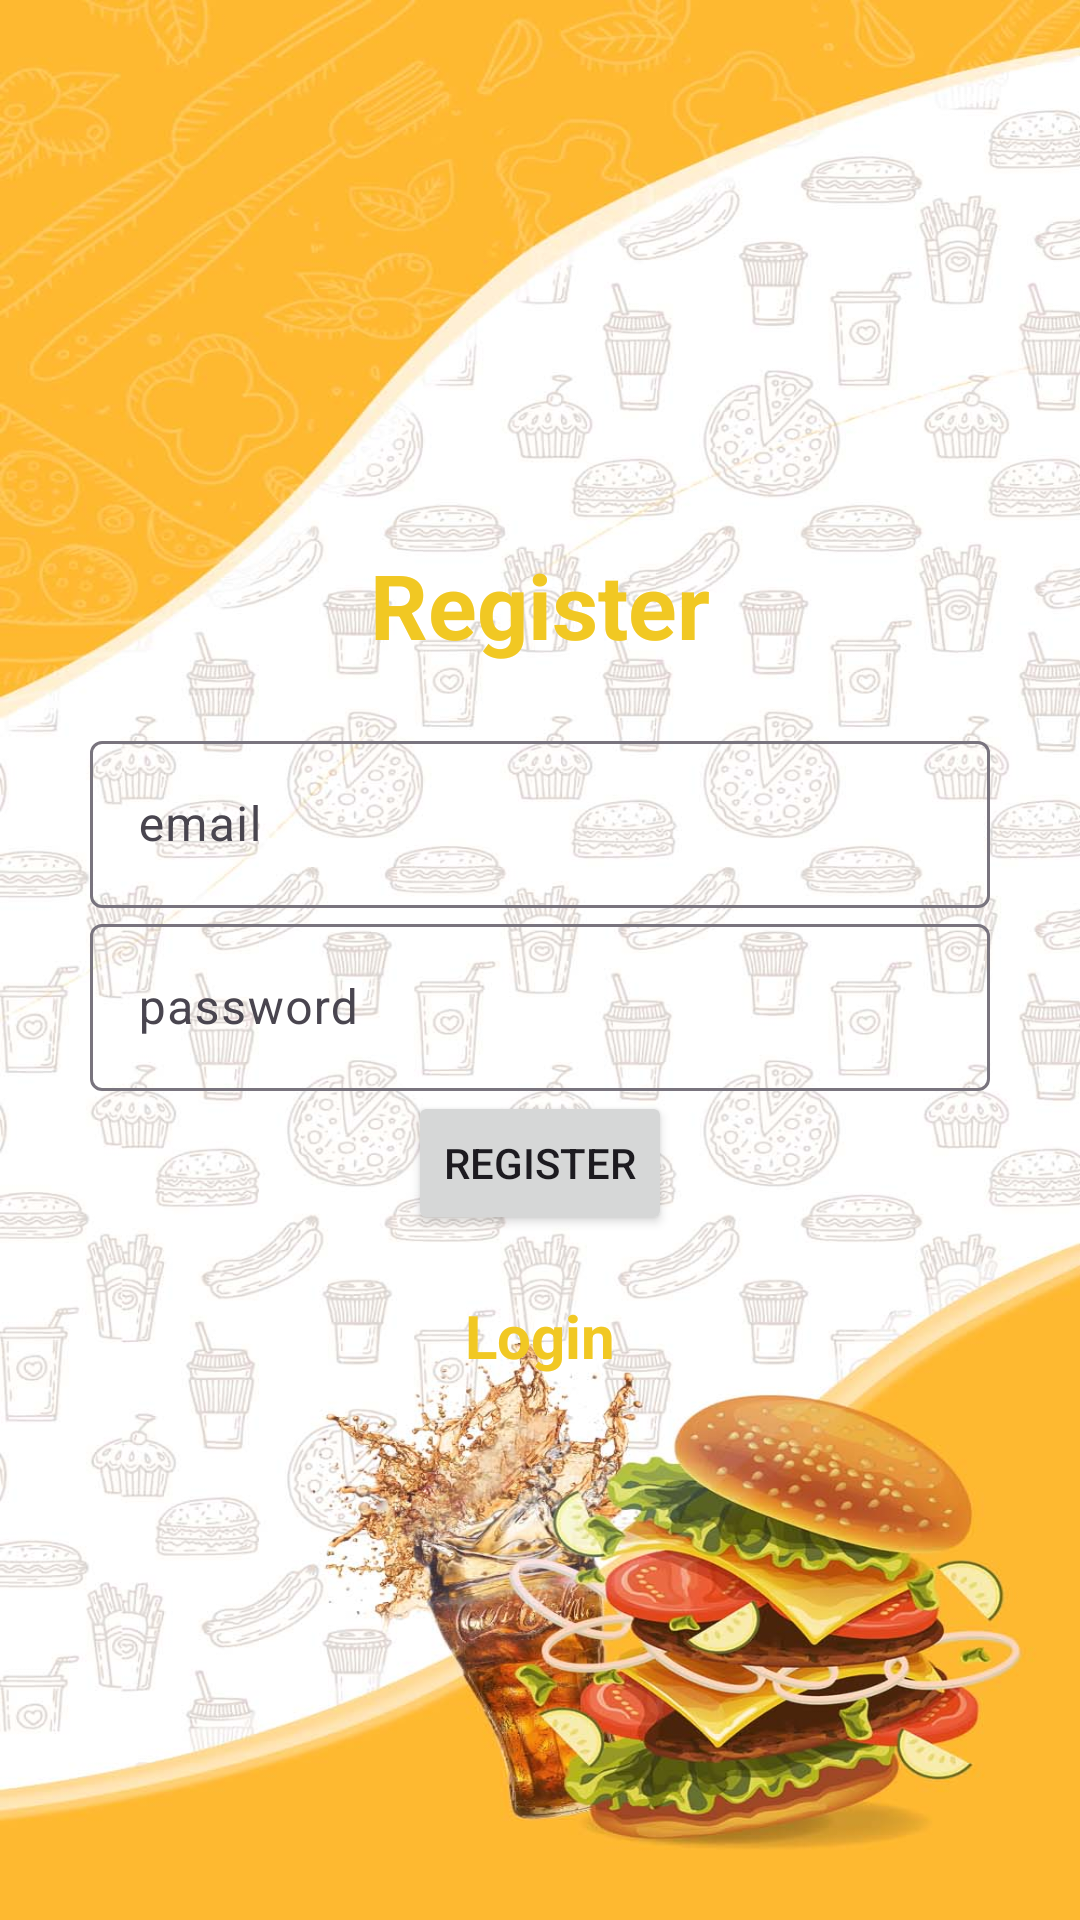

Produce the Android XML layout that renders to this screen, including the resource entries it uses.
<!-- AndroidManifest.xml: application theme Theme.Quickserve -->
<!-- res/layout/activity_register.xml -->
<?xml version="1.0" encoding="utf-8"?>
<LinearLayout xmlns:android="http://schemas.android.com/apk/res/android"
    xmlns:app="http://schemas.android.com/apk/res-auto"
    xmlns:tools="http://schemas.android.com/tools"
    android:layout_width="match_parent"
    android:orientation="vertical"
    android:gravity="center"
    android:layout_height="match_parent"
    android:padding="30dp"
    tools:context=".Register"
    android:background="@drawable/viewpage">



    <TextView
        android:text="@string/register"
        android:textSize="30sp"
        android:textStyle="bold"
        android:textColor="@color/yellow"
        android:gravity="center"
        android:layout_marginBottom="20dp"
        android:layout_width="match_parent"
        android:layout_height="wrap_content"
        />
    <com.google.android.material.textfield.TextInputLayout
        android:layout_width="match_parent"
        android:layout_height="wrap_content">
        <com.google.android.material.textfield.TextInputEditText
            android:id="@+id/email"
            android:hint="@string/email"
            android:layout_width="match_parent"
            android:layout_height="wrap_content" />
    </com.google.android.material.textfield.TextInputLayout>


    <com.google.android.material.textfield.TextInputLayout
        android:layout_width="match_parent"
        android:layout_height="wrap_content">
        <com.google.android.material.textfield.TextInputEditText
            android:id="@+id/password"
            android:hint="@string/password"
            android:layout_width="match_parent"
            android:layout_height="wrap_content" />
    </com.google.android.material.textfield.TextInputLayout>





    <ProgressBar
        android:id="@+id/progressBar"
        android:visibility="gone"
        android:layout_width="wrap_content"
        android:layout_height="wrap_content" />

    <Button
        android:id="@+id/btn_register"
        android:text="@string/register"
        android:layout_width="wrap_content"
        android:layout_height="wrap_content" />

    <TextView
        android:id="@+id/loginNow"
        android:layout_width="match_parent"
        android:layout_height="wrap_content"
        android:layout_marginTop="20sp"
        android:gravity="center"
        android:text="Login"
        android:textColor="@color/red"
        android:textSize="20sp"
        android:textStyle="bold" />

</LinearLayout>
<!-- resources referenced by this layout -->
<resources>
  <color name="red">#F1C823</color>
  <color name="yellow">#F1C823</color>
  <!-- drawable viewpage: jpg bitmap (drawable, 145793 bytes) -->
  <string name="email">email</string>
  <string name="password">password</string>
  <string name="register">Register</string>
  <style name="Theme.Quickserve" parent="Base.Theme.Quickserve" />
  <style name="Base.Theme.Quickserve" parent="Theme.Material3.DayNight.NoActionBar">
          
          
      </style>
</resources>
